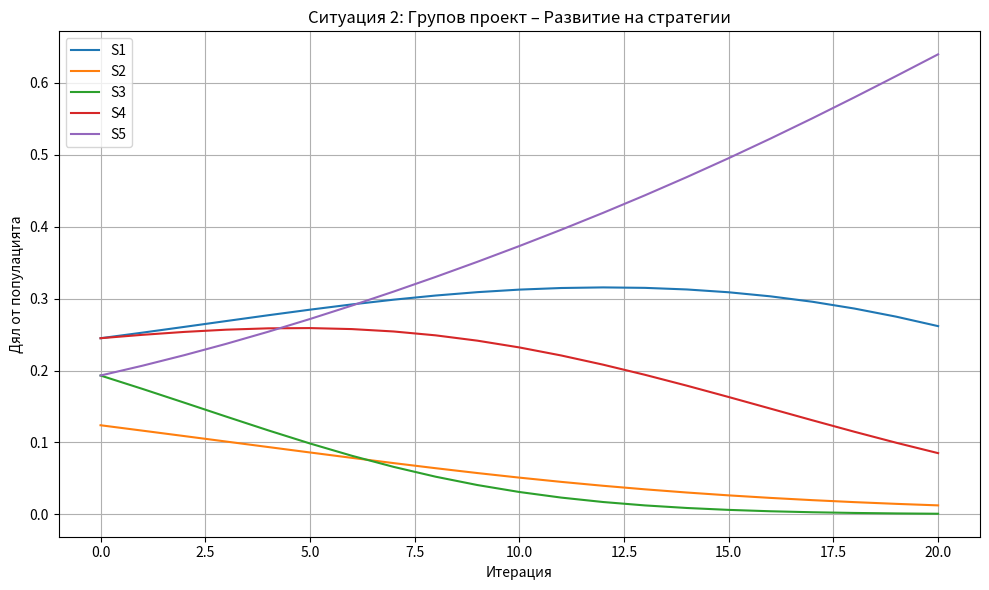

This figure's Python source:
# Поправям синтактичната грешка в реда за запис на CSV

import numpy as np
import pandas as pd
import matplotlib.pyplot as plt
from pathlib import Path

# Общи параметри
strategies = ['S1', 'S2', 'S3', 'S4', 'S5']
A = np.array([0.85, 0.43, 0.67, 0.85, 0.67])  # Шанън ентропия за стратегиите
x_init = A / A.sum()  # Начално разпределение

# 🔧 Универсална функция за симулация на сценарий
def simulate_scenario(a_matrix, name, x0, iterations=20):
    x = x0.copy()
    history = [x.copy()]

    for _ in range(iterations):
        fitness = a_matrix @ x
        avg_fitness = np.dot(x, fitness)
        dx = x * (fitness - avg_fitness)
        x = x + dx
        x = x / x.sum()
        history.append(x.copy())

    df = pd.DataFrame(history, columns=strategies)
    df['iteration'] = range(len(history))

    output_dir = Path("output")
    output_dir.mkdir(exist_ok=True)
    df.to_csv(output_dir / f"{name}_results.csv", index=False, encoding='utf-8-sig')

    plt.figure(figsize=(10, 6))
    for strategy in strategies:
        plt.plot(df['iteration'], df[strategy], label=strategy)

    plt.xlabel("Итерация")
    plt.ylabel("Дял от популацията")
    plt.title(f"Ситуация 2: Групов проект – Развитие на стратегии")
    plt.legend()
    plt.grid(True)
    plt.tight_layout()
    plt.savefig(output_dir / f"{name}_graph.png")
    plt.close()

# ▶️ Симулация за Ситуация 2: Краткосрочен екипен проект
a_project = np.array([
    [0.7, 0.4, 0.3, 0.5, 0.6],  # S1 – Адаптивност
    [0.4, 0.8, 0.2, 0.3, 0.6],  # S2 – Агресивност
    [0.3, 0.2, 0.7, 0.4, 0.3],  # S3 – Консервативност
    [0.5, 0.3, 0.4, 0.7, 0.5],  # S4 – Аналитичност
    [0.6, 0.6, 0.3, 0.5, 0.8],  # S5 – Интуитивност
])

# Стартираме симулацията
simulate_scenario(a_matrix=a_project, name="project", x0=x_init)
